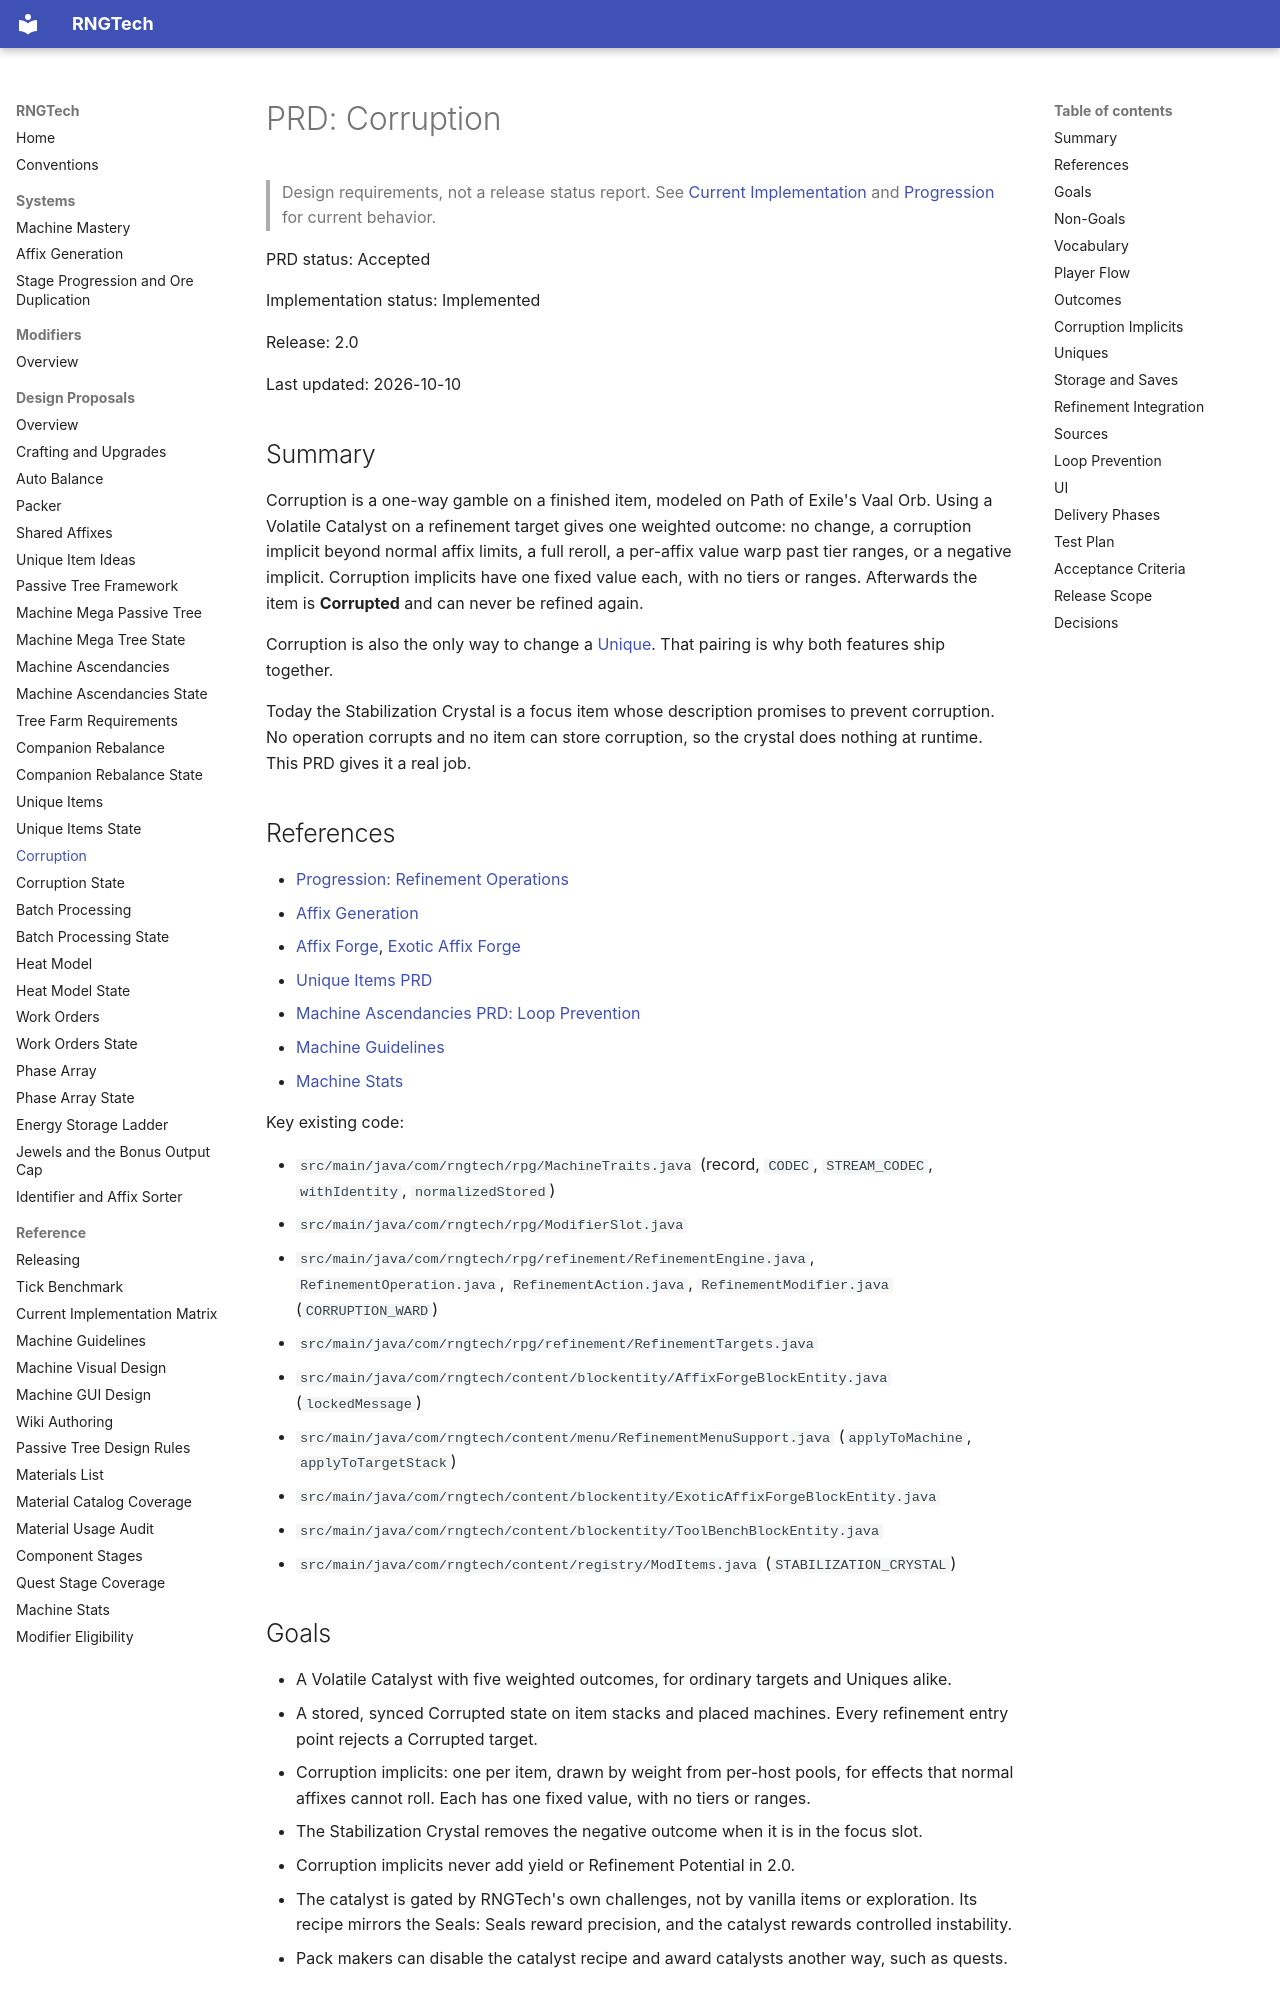

repository: C-Pettersson/rngtech · page: prds/corruption/index.html · generator: mkdocs

# PRD: Corruption

> Design requirements, not a release status report. See [Current Implementation](../reference/current-implementation.md) and [Progression](https://c-pettersson.github.io/rngtech/rarity-and-affixes/) for current behavior.

PRD status: Accepted

Implementation status: Implemented

Release: 2.0

Last updated: 2026-10-10

## Summary

Corruption is a one-way gamble on a finished item, modeled on Path of Exile's Vaal Orb. Using a Volatile Catalyst on a refinement target gives one weighted outcome: no change, a corruption implicit beyond normal affix limits, a full reroll, a per-affix value warp past tier ranges, or a negative implicit. Corruption implicits have one fixed value each, with no tiers or ranges. Afterwards the item is **Corrupted** and can never be refined again.

Corruption is also the only way to change a [Unique](uniques.md). That pairing is why both features ship together.

Today the Stabilization Crystal is a focus item whose description promises to prevent corruption. No operation corrupts and no item can store corruption, so the crystal does nothing at runtime. This PRD gives it a real job.

## References

- [Progression: Refinement Operations](https://c-pettersson.github.io/rngtech/rarity-and-affixes/)
- [Affix Generation](../systems/affix-generation.md)
- [Affix Forge](https://c-pettersson.github.io/rngtech/affix-forge/), [Exotic Affix Forge](https://c-pettersson.github.io/rngtech/exotic-affix-forge/)
- [Unique Items PRD](uniques.md)
- [Machine Ascendancies PRD: Loop Prevention](machine-ascendancies.md#loop-prevention)
- [Machine Guidelines](../reference/machine-guidelines.md)
- [Machine Stats](../reference/machine-stats.md)

Key existing code:

- `src/main/java/com/rngtech/rpg/MachineTraits.java` (record, `CODEC`, `STREAM_CODEC`, `withIdentity`, `normalizedStored`)
- `src/main/java/com/rngtech/rpg/ModifierSlot.java`
- `src/main/java/com/rngtech/rpg/refinement/RefinementEngine.java`, `RefinementOperation.java`, `RefinementAction.java`, `RefinementModifier.java` (`CORRUPTION_WARD`)
- `src/main/java/com/rngtech/rpg/refinement/RefinementTargets.java`
- `src/main/java/com/rngtech/content/blockentity/AffixForgeBlockEntity.java` (`lockedMessage`)
- `src/main/java/com/rngtech/content/menu/RefinementMenuSupport.java` (`applyToMachine`, `applyToTargetStack`)
- `src/main/java/com/rngtech/content/blockentity/ExoticAffixForgeBlockEntity.java`
- `src/main/java/com/rngtech/content/blockentity/ToolBenchBlockEntity.java`
- `src/main/java/com/rngtech/content/registry/ModItems.java` (`STABILIZATION_CRYSTAL`)

## Goals

- A Volatile Catalyst with five weighted outcomes, for ordinary targets and Uniques alike.
- A stored, synced Corrupted state on item stacks and placed machines. Every refinement entry point rejects a Corrupted target.
- Corruption implicits: one per item, drawn by weight from per-host pools, for effects that normal affixes cannot roll. Each has one fixed value, with no tiers or ranges.
- The Stabilization Crystal removes the negative outcome when it is in the focus slot.
- Corruption implicits never add yield or Refinement Potential in 2.0.
- The catalyst is gated by RNGTech's own challenges, not by vanilla items or exploration. Its recipe mirrors the Seals: Seals reward precision, and the catalyst rewards controlled instability.
- Pack makers can disable the catalyst recipe and award catalysts another way, such as quests.
